Run: headless pygame with SDL's dummy video driver; simulated clock (each Clock.tick advances the game by its frame time, no real sleeping); random seed 0; keys injected as events and as key.get_pressed() state; mouse plan: one left click at the window centre at the start of phase 2, then a move to the lower-right quarter at the start of phase 3.
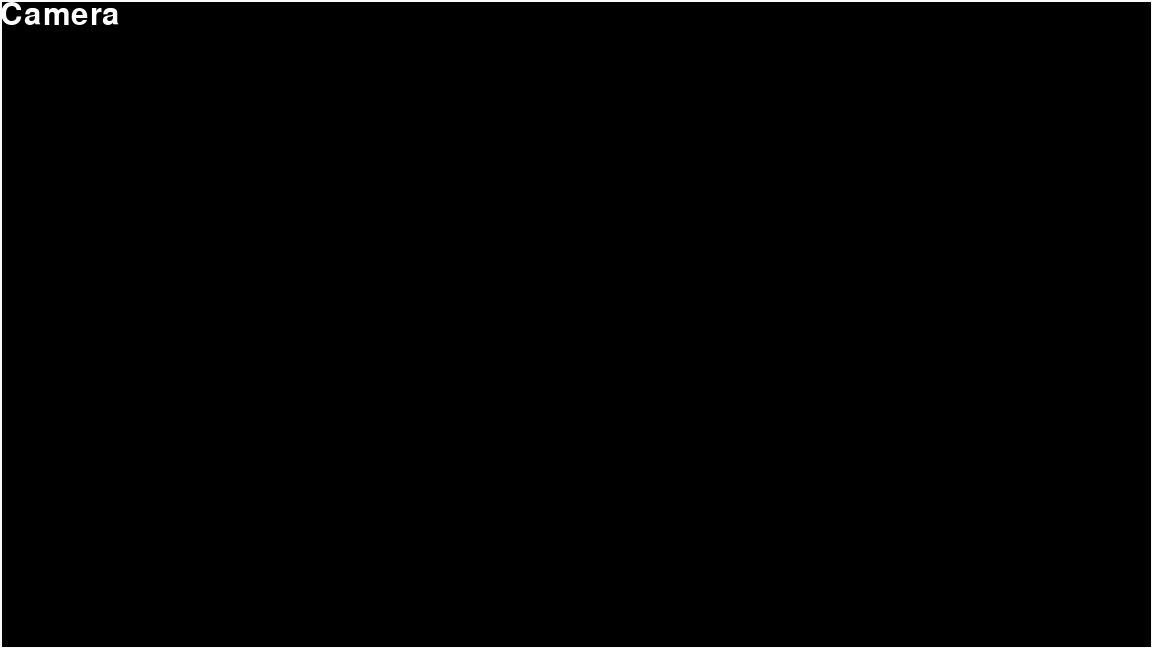
Frame 1 of 4 · flips 1–60 · no input
Frame 2 of 4 · flips 61–180 · clicked the window centre · tapped SPACE, RETURN · held RIGHT (→), D · screen unchanged from frame 1, image omitted
Frame 3 of 4 · flips 181–300 · moved the mouse to the lower-right quarter · held DOWN (↓), S · screen unchanged from frame 2, image omitted
Frame 4 of 4 · flips 301–420 · held LEFT (←), A, UP (↑), W · screen unchanged from frame 3, image omitted

The pygame program that drew these frames:

import pygame
from pygame.locals import *

DESING_W, DESING_H = 1920,1080

pygame.font.init()

MODE_TEXT = pygame.font.SysFont("Arial Black", 46)

class Camera:
    def __init__(self, ws):
        self.x = 0
        self.y = 0
        self.zoom = 1

        self.mouse_moving = 0

        self.ratio = (DESING_W / ws[0], DESING_H / ws[1])

    def draw_rect(self, surface, color, rect, size=0):
        pos = ((self.x + rect[0]) * self.zoom, (self.y + rect[1]) * self.zoom)
        scl = (self.zoom * rect[2], self.zoom * rect[3])
        pygame.draw.rect(surface, color, (*pos, *scl), size)

    def event_zoom(self, event):
        if event.type == MOUSEBUTTONDOWN:
            if event.button == 4:
                self.zoom += 0.05
            if event.button == 5:
                self.zoom -= 0.05

                self.zoom = max(0.1, self.zoom)
                self.zoom = min(2, self.zoom)

            if event.button == 1:
                self.mouse_moving = 1
                pygame.mouse.get_rel()

        if event.type == MOUSEBUTTONUP:
            if event.button == 1:
                self.mouse_moving = 0

    def screen_to_world(self, pos):
        rect = pygame.Rect(self.x, self.y, 1152,648)
        return ((pos[0] - self.x)* self.ratio[0], (pos[1] - self.y) * self.ratio[1])

class MODE:
    Camera = 0
    Editor = 1

class Game:
    def __init__(self):
        self.w, self.h = 1152,648
        self.win = pygame.display.set_mode((self.w,self.h))
        self.blitting_surface = pygame.Surface((DESING_W,DESING_H))
        self.running = True

        self.clock = pygame.time.Clock()

        self.mouse_moving = 0

        self.camera = Camera((self.w,self.h))

        self.mode_text = None
        self.mode = MODE.Camera
        self.update_mode()

        self.rect_start = None
        self.rect_started = False

        self.rects = []

    def run(self):
        while self.running:
            tick = self.clock.tick(60)

            mouse_position = pygame.mouse.get_pos()

            self.win.fill((0,0,0,))
            self.blitting_surface.fill((0,0,0))

            for event in pygame.event.get():
                if event.type == QUIT:
                    self.running = False
                if event.type == MOUSEBUTTONDOWN:
                    if self.mode == MODE.Camera:
                        self.camera.event_zoom(event)
                    if self.mode == MODE.Editor:
                        self.rect_started = True
                        self.rect_start = self.camera.screen_to_world(mouse_position)

                if event.type == MOUSEBUTTONUP:
                    if self.mode == MODE.Camera:
                        self.camera.event_zoom(event)
                    if self.mode == MODE.Editor:
                        if self.rect_started:
                            self.create_rect(self.camera.screen_to_world(mouse_position))
                            self.rect_started = False

                if event.type == KEYDOWN:
                    if event.key == K_TAB:
                        self.mode = (self.mode + 1) % 2
                        self.update_mode()


            if self.camera.mouse_moving:
                dx,dy = pygame.mouse.get_rel()
                self.camera.x += dx
                self.camera.y += dy

            #UPDATE

            #DRAW
            self.camera.draw_rect(self.blitting_surface, (250,250,250), (0,0, DESING_W, DESING_H), 2)

            for r in self.rects:
                self.camera.draw_rect(self.blitting_surface, (255,0,0), r)

            if self.rect_started:
                mp = self.camera.screen_to_world(mouse_position)
                size = ((mp[0] - self.rect_start[0]),
                        (mp[1] - self.rect_start[1]))
                pos  = (self.rect_start[0], self.rect_start[1])
                r = pygame.Rect(
                        *pos,
                        *size)
                self.camera.draw_rect(self.blitting_surface, (0,255,0), r)


            blit = pygame.transform.scale(self.blitting_surface, (self.w, self.h))
            self.win.blit(blit, blit.get_rect())
            self.win.blit(self.mode_text,(0,0))
            pygame.display.update()

    def update_mode(self):
        if self.mode == MODE.Camera:
            self.mode_text = MODE_TEXT.render("Camera", 1, (255,255,255))
        if self.mode == MODE.Editor:
            self.mode_text = MODE_TEXT.render("Editor", 1, (255,255,255))

    def create_rect(self, mouse_end):
        size = ((mouse_end[0] - self.rect_start[0]), (mouse_end[1] - self.rect_start[1]))
        pos  = (self.rect_start[0], self.rect_start[1])
        r = pygame.Rect(
                *pos,
                *size)
        self.rects.append(r)

game = Game()
game.run()
